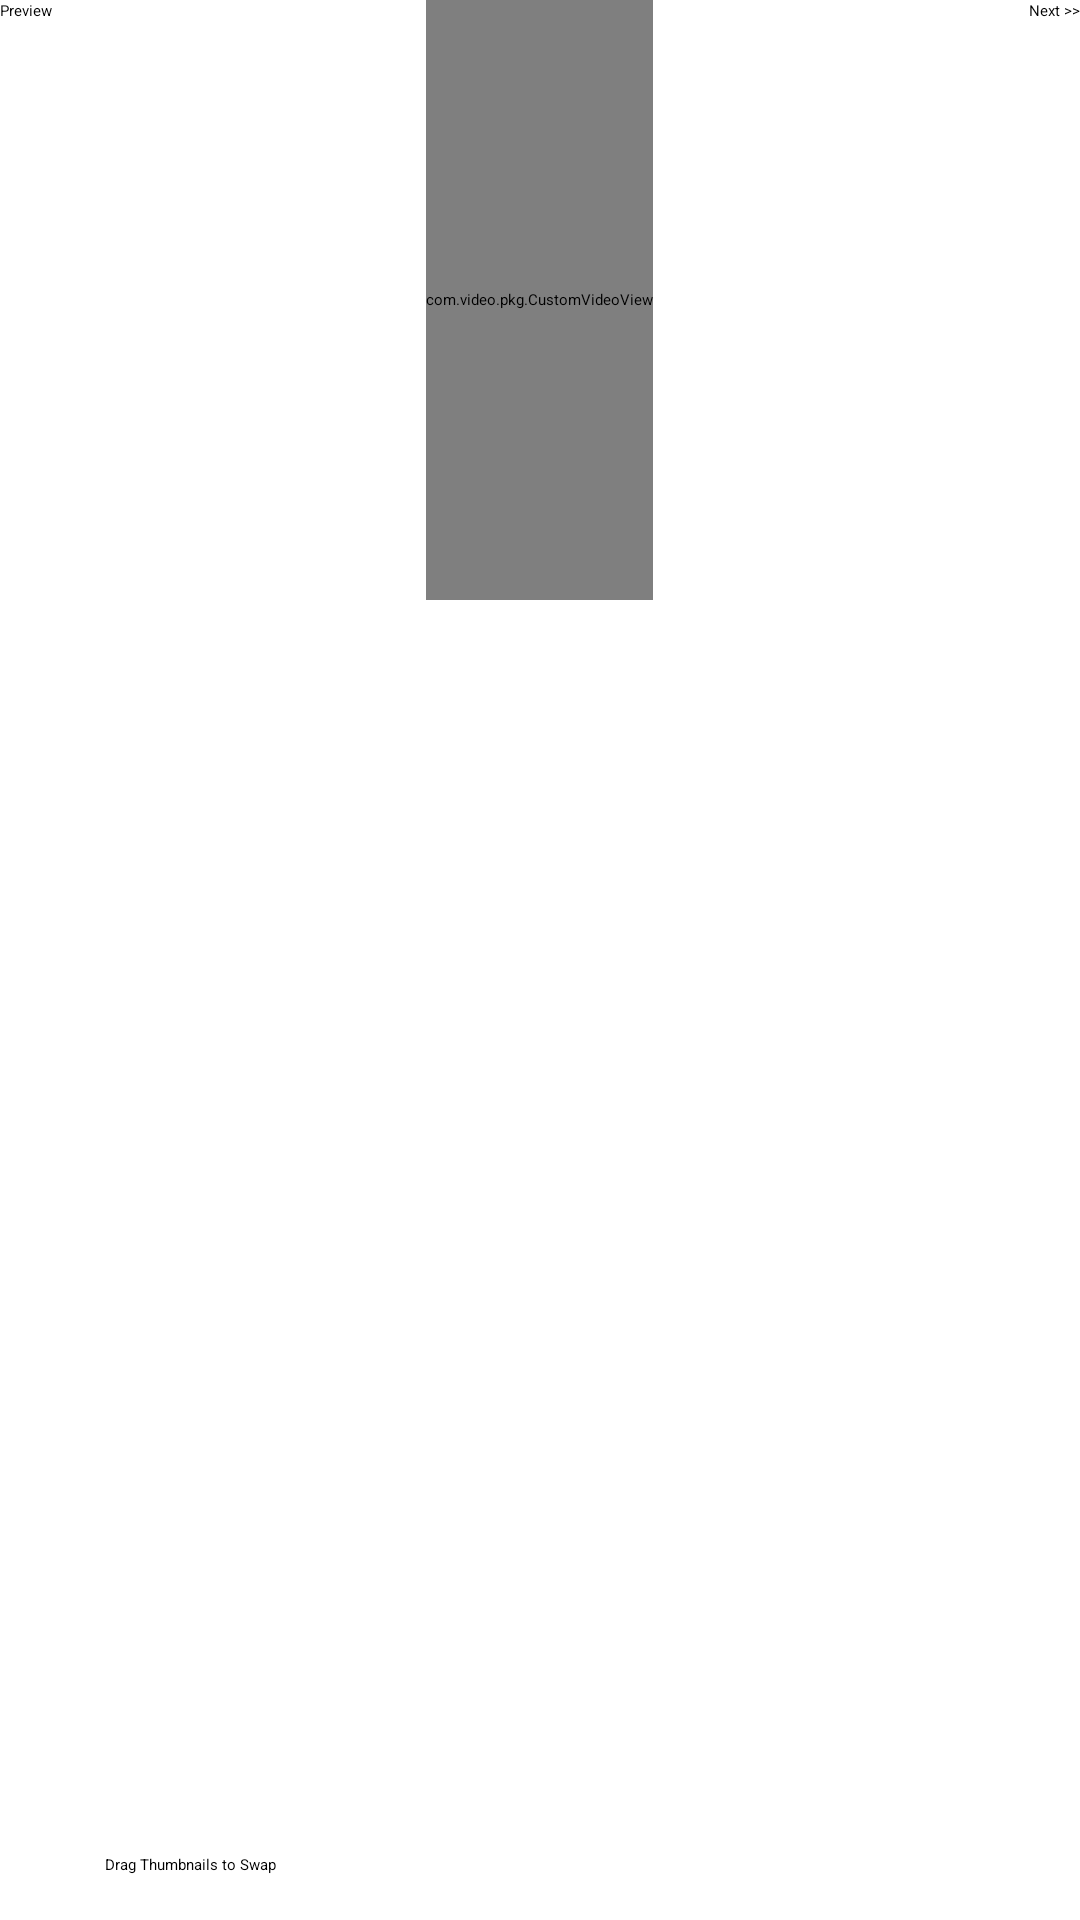

The Android layout XML behind this screen, and the referenced resources:
<!-- AndroidManifest.xml: application theme AppBaseTheme -->
<!-- res/layout/selected_vid_arranger.xml -->
<?xml version="1.0" encoding="utf-8"?>
<RelativeLayout xmlns:android="http://schemas.android.com/apk/res/android"
    android:layout_width="match_parent"
    android:layout_height="match_parent" >
    
    <LinearLayout
        android:id="@+id/linearLayout1"
        android:layout_width="wrap_content"
        android:layout_height="wrap_content"
        android:layout_alignParentTop="true"
        android:layout_centerHorizontal="true"
        android:gravity="center" >

        <com.video.pkg.CustomVideoView
            android:id="@+id/videoView1"
            android:layout_width="match_parent"
            android:layout_height="200dp" />
    </LinearLayout>

    <Button
        android:id="@+id/prvwr"
        android:layout_width="wrap_content"
        android:layout_height="wrap_content"
        android:layout_alignParentLeft="true"
        android:layout_alignParentTop="true"
        android:text="Preview" />

    <Button
        android:id="@+id/button3"
        android:layout_width="wrap_content"
        android:layout_height="wrap_content"
        android:layout_alignParentRight="true"
        android:text="Next >>" />

    <FrameLayout
        android:layout_width="wrap_content"
        android:layout_height="wrap_content"
        android:layout_alignParentBottom="true"
        android:layout_alignParentLeft="true"
        android:layout_alignParentRight="true"
        android:layout_below="@+id/prvwr"
        android:layout_marginTop="118dp" >
        
        <LinearLayout 
            android:layout_width="260dp"
            android:layout_height="wrap_content"
            android:id="@+id/TopLeft"
            android:background="@drawable/shape"
            android:layout_marginLeft="10dp">
            
            <HorizontalScrollView
            android:id="@+id/horizontalScrollView1"
            android:layout_width="260dp"
            android:layout_height="wrap_content"
            android:scrollbars="none" >

        		<LinearLayout
            	android:id="@+id/childThmbnail1"
            	android:layout_width="wrap_content"
            	android:layout_height="match_parent"
            	android:orientation="horizontal" >
       		 	</LinearLayout>
   			</HorizontalScrollView>
            
        </LinearLayout>
                
        
        <LinearLayout 
            android:layout_width="260dp"
            android:layout_height="wrap_content"
            android:layout_gravity="bottom|right"
            android:id="@+id/BottomRight"
            android:background="@drawable/shape"
            android:layout_marginBottom="5dp"
            android:layout_marginRight="10dp">
            
            <HorizontalScrollView
        		android:id="@+id/horizontalScrollView2"
        		android:layout_width="260dp"
        		android:layout_height="wrap_content"
        		android:scrollbars="none" 
        		>
        
        		<LinearLayout
            		android:id="@+id/childThmbnail2"
            		android:layout_width="wrap_content"
            		android:layout_height="match_parent"
            		android:orientation="horizontal" >
        		</LinearLayout>
    		</HorizontalScrollView>
            
        </LinearLayout>
        
        <SeekBar 
            android:id="@+id/progress_skbar"
            android:thumb="@drawable/double_seekbar_norm"
            android:layout_width="fill_parent"
            android:layout_height="wrap_content"
            android:layout_gravity="center"
            android:layout_marginBottom="3dp"
            android:paddingLeft="8dp"/>

        <TextView
            android:id="@+id/textView1"
            android:layout_width="wrap_content"
            android:layout_height="wrap_content"
            android:text="Drag Thumbnails to Swap"
            android:textAppearance="?android:attr/textAppearanceSmall"
            android:layout_gravity="left|bottom"
            android:layout_marginLeft="35dp"
            android:layout_marginBottom="15dp" />

    </FrameLayout>  
    
    
</RelativeLayout>
<!-- resources referenced by this layout -->
<resources>
  <!-- drawable double_seekbar_norm: png bitmap (drawable, 665 bytes) -->
  <style name="AppBaseTheme" parent="AppBaseTheme">
          
      </style>
</resources>
